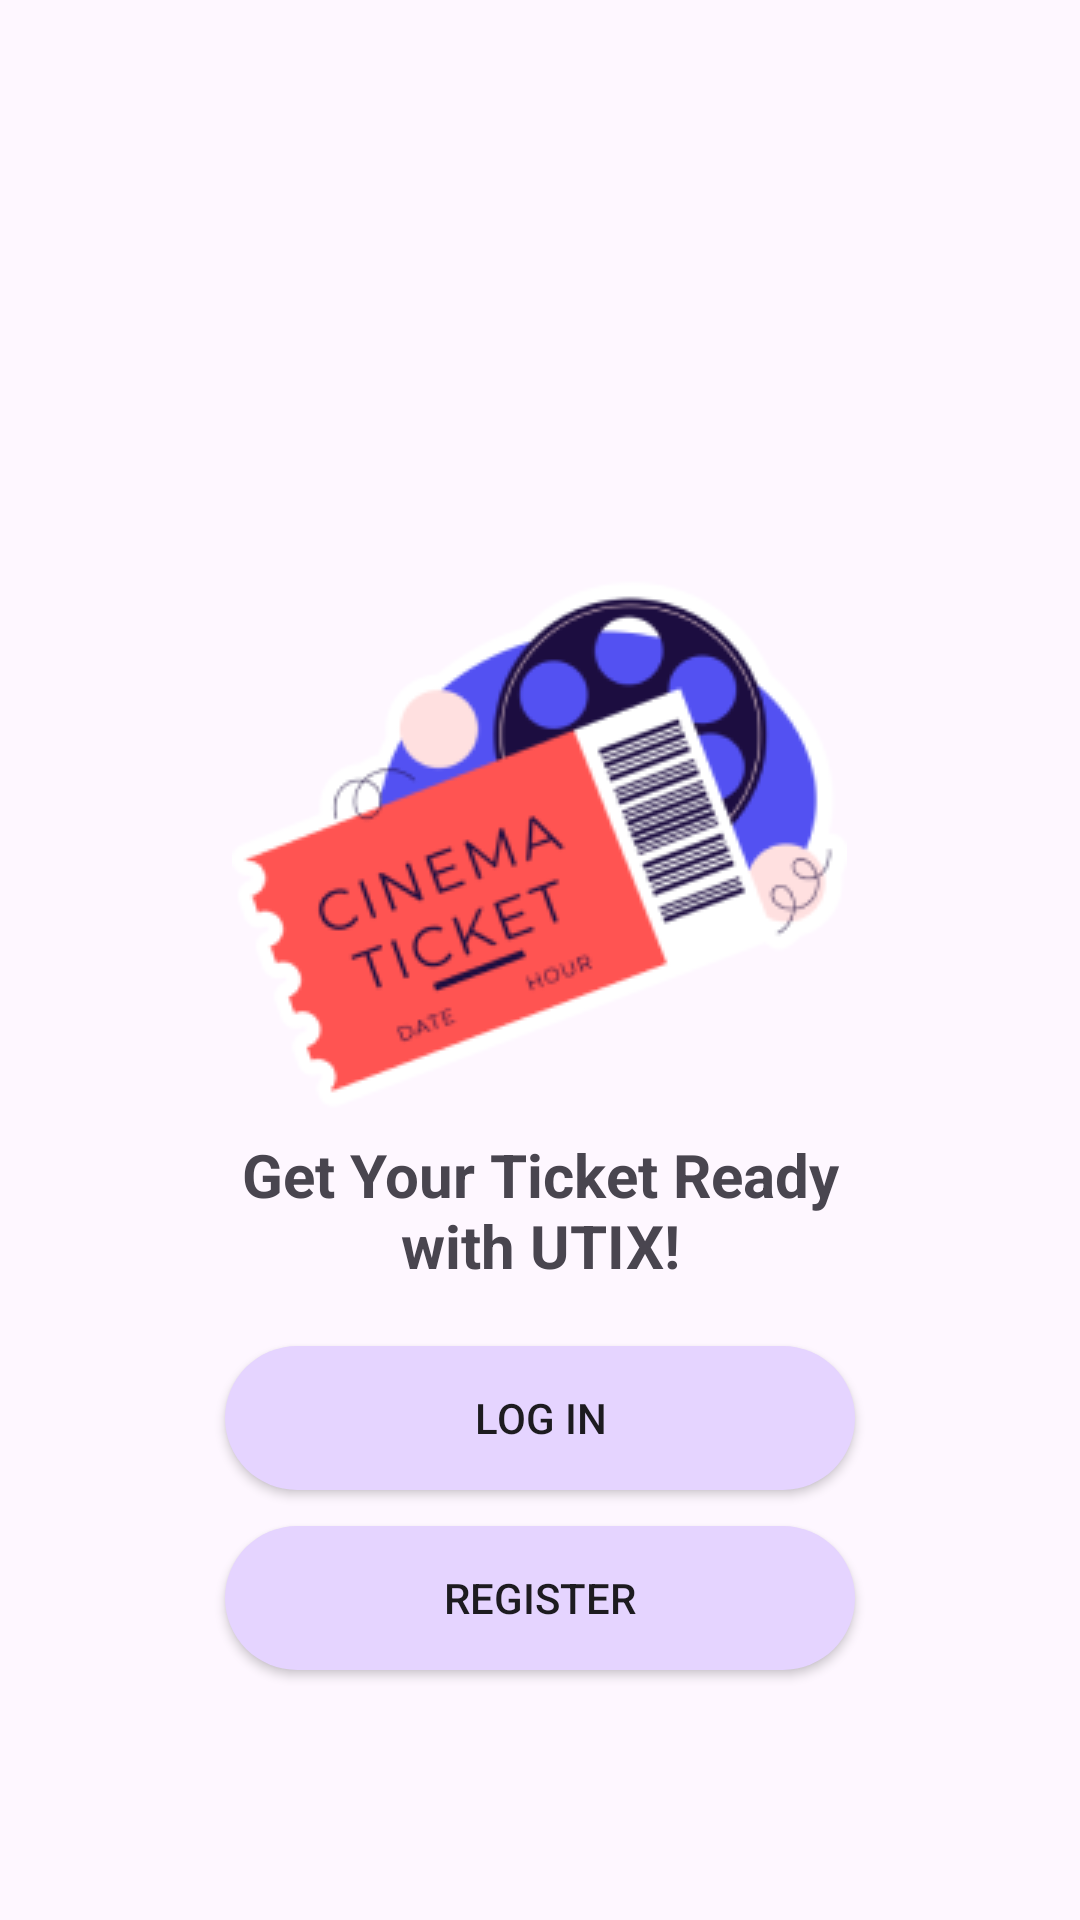

Reconstruct the res/layout file that produces this screen, plus the resources it refers to.
<!-- AndroidManifest.xml: application theme Theme.UTIXtest -->
<!-- res/layout/activity_main.xml -->
<?xml version="1.0" encoding="utf-8"?>
<RelativeLayout xmlns:android="http://schemas.android.com/apk/res/android"
    xmlns:app="http://schemas.android.com/apk/res-auto"
    xmlns:tools="http://schemas.android.com/tools"
    android:layout_width="match_parent"
    android:layout_height="match_parent"
    tools:context=".FirstActivity">

    <ImageView
        android:id="@+id/img_1"
        android:layout_width="wrap_content"
        android:layout_height="wrap_content"
        android:src="@drawable/cinemadraw1"
        android:layout_centerHorizontal="true"
        android:layout_marginTop="185dp"/>

    <TextView
        android:id="@+id/txt_slogan"
        android:layout_below="@+id/img_1"
        android:layout_width="200dp"
        android:layout_height="wrap_content"
        android:text="Get Your Ticket Ready with UTIX!"
        android:layout_centerHorizontal="true"
        android:textSize="20dp"
        android:textStyle="bold"
        android:gravity="center"
        />

    <Button
        android:layout_below="@id/txt_slogan"
        android:id="@+id/btn_login"
        android:layout_width="210dp"
        android:layout_height="wrap_content"
        android:layout_marginTop="20dp"
        android:layout_centerHorizontal="true"
        android:text="Log In"
        android:background="@drawable/button_shape"/>

    <Button
        android:layout_below="@id/btn_login"
        android:id="@+id/btn_register"
        android:layout_width="210dp"
        android:layout_height="wrap_content"
        android:layout_marginTop="12dp"
        android:layout_centerHorizontal="true"
        android:text="Register"
        android:background="@drawable/button_shape"/>


</RelativeLayout>
<!-- resources referenced by this layout -->
<resources>
  <!-- drawable button_shape (drawable) -->
  <?xml version="1.0" encoding="utf-8"?>
  <shape xmlns:android="http://schemas.android.com/apk/res/android">
  
      <solid android:color="@color/secondaryColor"/>
      <corners android:radius="25dp"/>
  
  </shape>
  <!-- drawable cinemadraw1: png bitmap (drawable, 25984 bytes) -->
  <style name="Theme.UTIXtest" parent="Base.Theme.UTIXtest" />
  <color name="secondaryColor">#E5D4FF</color>
  <style name="Base.Theme.UTIXtest" parent="Theme.Material3.DayNight.NoActionBar">
          <item name="android:colorPrimary">@color/primaryColor</item>
          <item name="android:colorSecondary">@color/secondaryColor</item>
          <item name="colorOnPrimary">@color/white</item>
          <item name="colorSecondaryVariant">@color/lighterSecondary</item>
      </style>
  <color name="primaryColor">#3F0071</color>
  <color name="white">#FFFFFFFF</color>
</resources>
